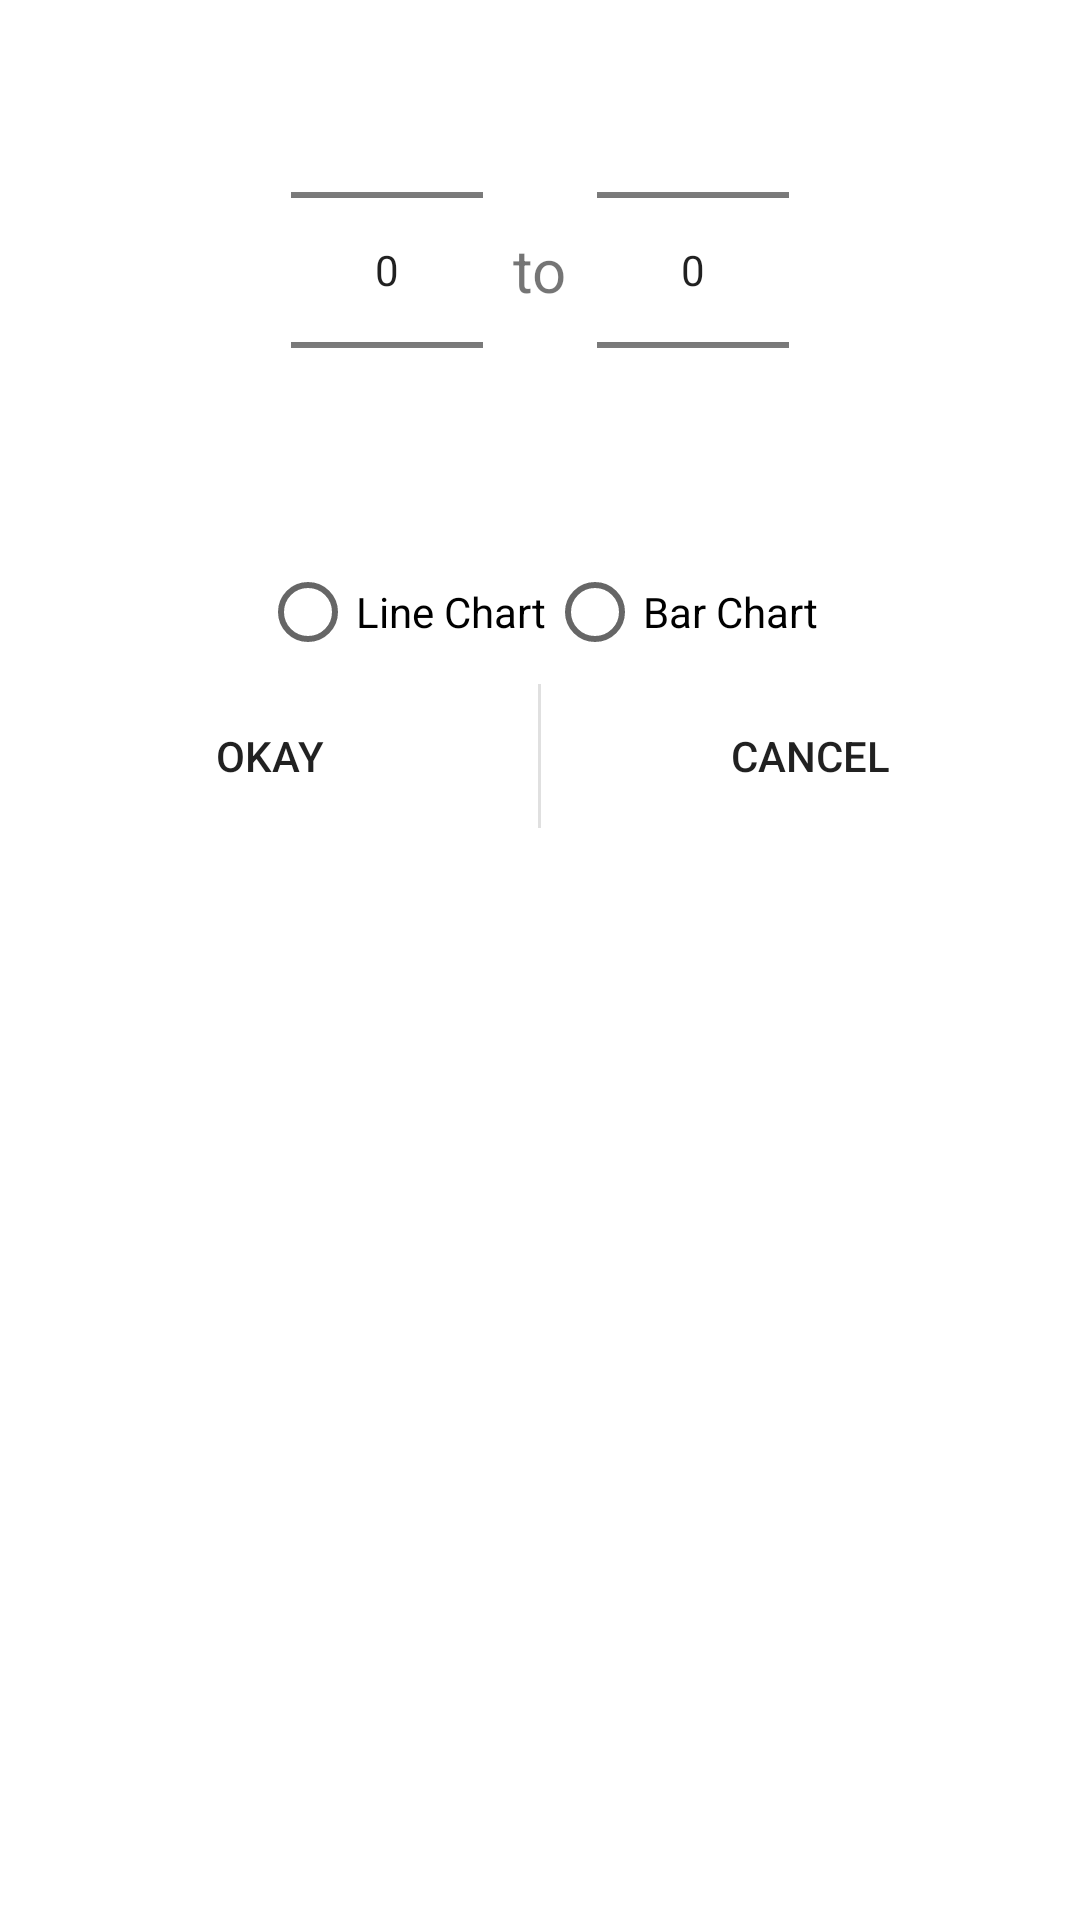

Write the Android layout XML for this screen, with the resource values it uses.
<!-- AndroidManifest.xml: fallback theme Theme.MaterialComponents.DayNight.NoActionBar -->
<!-- res/layout/date_picker_dialog.xml -->
<?xml version="1.0" encoding="utf-8"?>
<LinearLayout
	xmlns:android="http://schemas.android.com/apk/res/android"
	android:layout_width="fill_parent"
	android:layout_height="fill_parent"
	android:orientation="vertical">

	<LinearLayout
		android:layout_width="wrap_content"
		android:layout_height="wrap_content"
		android:layout_gravity="center"
		android:gravity="center"
		android:orientation="horizontal">

		<NumberPicker
			android:id="@+id/date_picker_from"
			android:layout_width="wrap_content"
			android:layout_height="wrap_content"/>

		<TextView
			android:layout_width="wrap_content"
			android:layout_height="wrap_content"
			android:layout_margin="10dp"
			android:textSize="20sp"
			android:text="@string/date_picker_between_dates"/>

		<NumberPicker
			android:id="@+id/date_picker_to"
			android:layout_width="wrap_content"
			android:layout_height="wrap_content"/>
	</LinearLayout>


    <LinearLayout
        android:layout_width="wrap_content"
        android:layout_height="wrap_content"
        android:layout_gravity="center"
        android:gravity="center"
        android:orientation="horizontal">

        <RadioGroup
            android:id="@+id/radio_group"
            android:layout_width="fill_parent"
            android:layout_height="wrap_content"
            android:orientation="horizontal">

            <RadioButton
                android:id="@+id/radio_linechart"
                android:layout_width="wrap_content"
                android:layout_height="wrap_content"
                android:layout_weight="1"
                android:text="@string/Line_Chart_String">

                </RadioButton>

            <RadioButton
                android:id="@+id/radio_barchart"
                android:layout_width="wrap_content"
                android:layout_height="wrap_content"
                android:layout_weight="1"
                android:text="@string/Bar_Chart_String">

                </RadioButton>
        </RadioGroup>

    </LinearLayout>



	<LinearLayout
		android:layout_width="fill_parent"
		android:layout_height="wrap_content"
		android:layout_gravity="bottom"
		style="@android:style/Holo.Light.ButtonBar.AlertDialog">

		<Button
			android:id="@+id/date_picker_okay"
			android:layout_width="wrap_content"
			android:layout_height="wrap_content"
			android:layout_weight="1"
			style="@android:style/Holo.Light.ButtonBar.AlertDialog"
			android:text="@string/okay"/>

		<Button
			android:id="@+id/date_picker_cancel"
			android:layout_width="wrap_content"
			android:layout_height="wrap_content"
			android:layout_weight="1"
			style="@android:style/Holo.Light.ButtonBar.AlertDialog"
			android:text="@string/cancel"/>
	</LinearLayout>

</LinearLayout>
<!-- resources referenced by this layout -->
<resources>
  <string name="Bar_Chart_String">Bar Chart</string>
  <string name="Line_Chart_String">Line Chart</string>
  <string name="cancel">Cancel</string>
  <string name="date_picker_between_dates">to</string>
  <string name="okay">Okay</string>
</resources>
